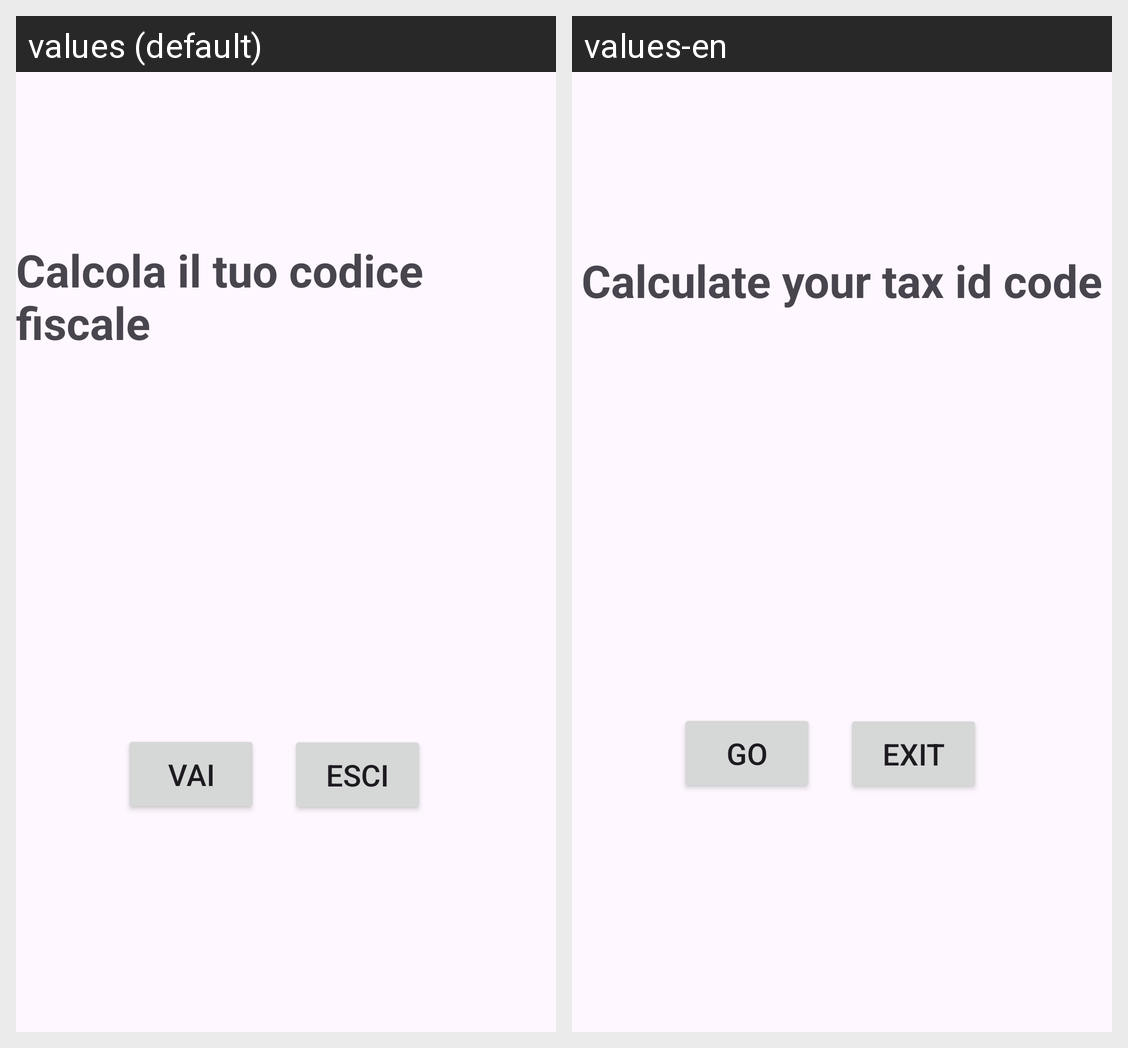

Locale-by-locale string values for the Android screen shown in this grid:
Android screen res/layout/fragment_home.xml rendered under 2 locales, left to right: values (default), values-en. Device: Nexus 5 (rendered at 1080×1920; each locale shown at half size, 540×960, under a caption strip naming it); theme Theme.Calculator_CF.
Strings drawn on this screen, with the default value and each locale's value (text and hints the layout hard-codes, and strings that could not be matched under every locale, appear in the picture but are not listed):

Welcome_text
  values: Calcola il tuo codice fiscale
  values-en: Calculate your tax id code

Go_Button
  values: vai
  values-en: go

Exit
  values: esci
  values-en: exit
